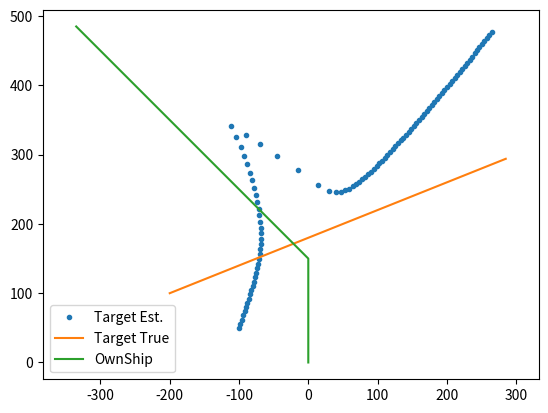
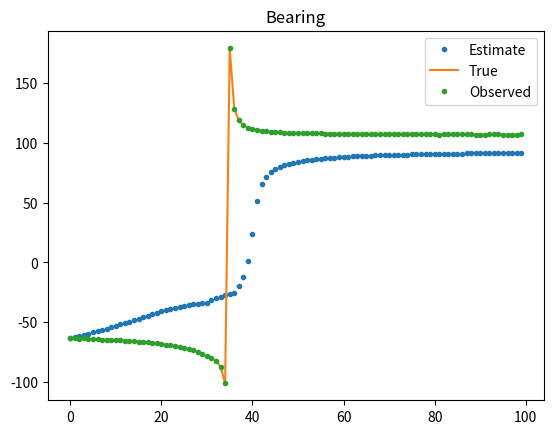
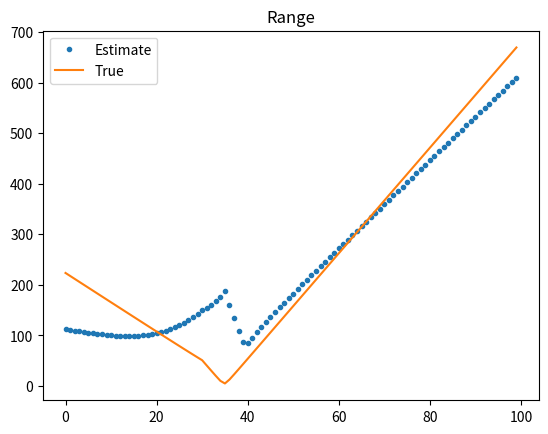

Here is the Python script that generated these plots, in order:
'''Simple Target Motion Analysis Demo'''

__author__ = 'Russell Shomberg'

import numpy as np
import math
import matplotlib.pyplot as plt

target = np.empty((100,4))
target[:] = [-200,100,5,2]

ownShip = np.empty((100,4))
ownShip[:50] = [0,0,0,5]

samplingTime = 1
runTime = 100

xRel = target-ownShip

time = np.arange(0,runTime,samplingTime)

def calcCourse(ship, T):
    for ii in range(len(ship[:-1])):
        F = np.array([[1, 0, T, 0],
                      [0, 1, 0, T],
                      [0, 0, 1, 0],
                      [0, 0, 0, 1]])
        ship[ii+1] = F@(ship[ii])
    return ship


target = calcCourse(target,1.0)

turnTime = 30
ownShip[:turnTime+1] = calcCourse(ownShip[:turnTime+1],1.0)
ownShip[turnTime,2:] = [-5,5]
ownShip[turnTime:] = calcCourse(ownShip[turnTime:],1.0)

Xrel = target-ownShip

bearings = np.arctan2(Xrel[:,0],Xrel[:,1])
noise = np.random.normal(0, 1, bearings.shape)*np.deg2rad(.1)
observations = bearings + noise

Xest = np.array([-100,50,2,1])
Pest = np.eye(4)
zHist = np.array([np.arctan2(Xest[0],Xest[1])])
Xhist = Xest

Q = np.diag([1.0, 1.0, 1.0, 1.0])**2  # predict state covariance
R = np.diag([1.0, 1.0, 1.0, 1.0])**2  # Observation covariance

T = samplingTime
fig,ax = plt.subplots()
for k in range(runTime-1):
    # Predict motion based on current estimate
    F = np.array([[1, 0, T, 0],
                  [0, 1, 0, T],
                  [0, 0, 1, 0],
                  [0, 0, 0, 1]])

    U = np.array([ownShip[k+1,0] - ownShip[k,0] - T*ownShip[k,2],
                 ownShip[k+1,1] - ownShip[k,1] - T*ownShip[k,3],
                 ownShip[k+1,2]- ownShip[k,2],
                  ownShip[k+1,3]- ownShip[k,3]])


    Xpred = F@Xest - U


    Ppred = F@Pest@F.T

    zPred = np.arctan2(Xpred[0],Xpred[1])
    zHist = np.hstack((zHist,zPred))

    # Compare prediction to observation
    y = observations[k]-zPred

    # Update estimates
    H = np.array([Xest[1]/(Xest[0]**2+Xest[1]**2),
                  -Xest[1]/ (Xest[0]**2+Xest[1]**2),
                  0,
                  0])

    S = H@Ppred@H.T+R
    G = Ppred@H.T@np.linalg.inv(S)
    
    Xest = Xpred+G*y

    Pest = (np.eye(len(Xest)) - G@H)@Ppred

    Xhist = np.vstack((Xhist,Xest))

    course = Xhist + ownShip[:k+2]

    plt.cla()
    ax.plot(course[:,0],course[:,1],'.', label="Target Est.")
    ax.plot(target[:k,0],target[:k,1], label="Target True")
    ax.plot(ownShip[:k,0],ownShip[:k,1], label="OwnShip")
    plt.axis("equal")
    ax.legend()
    plt.pause(.1)



fig,ax = plt.subplots()
ax.plot(np.rad2deg(zHist),'.', label="Estimate")
ax.plot(np.rad2deg(bearings), label="True")
ax.plot(np.rad2deg(observations),'.', label="Observed")
ax.set_title("Bearing")
ax.legend()


fig,ax = plt.subplots()
ax.plot(np.sqrt(Xhist[:,0]**2+Xhist[:,1]**2),'.', label="Estimate")
ax.plot(np.sqrt(Xrel[:,0]**2+Xrel[:,1]**2), label="True")
ax.set_title("Range")
ax.legend()

'''
fig,ax = plt.subplots()
ax.plot(Xhist[:,1], label="Estimate")
ax.plot(Xrel[:,1], label="True")
ax.set_title("Y Relative")
ax.legend()

                
fig,ax = plt.subplots()
ax.plot(Xhist[:,0], label="Estimate")
ax.plot(Xrel[:,0], label="True")
ax.set_title("X Relative")
ax.legend()
'''

plt.show()
